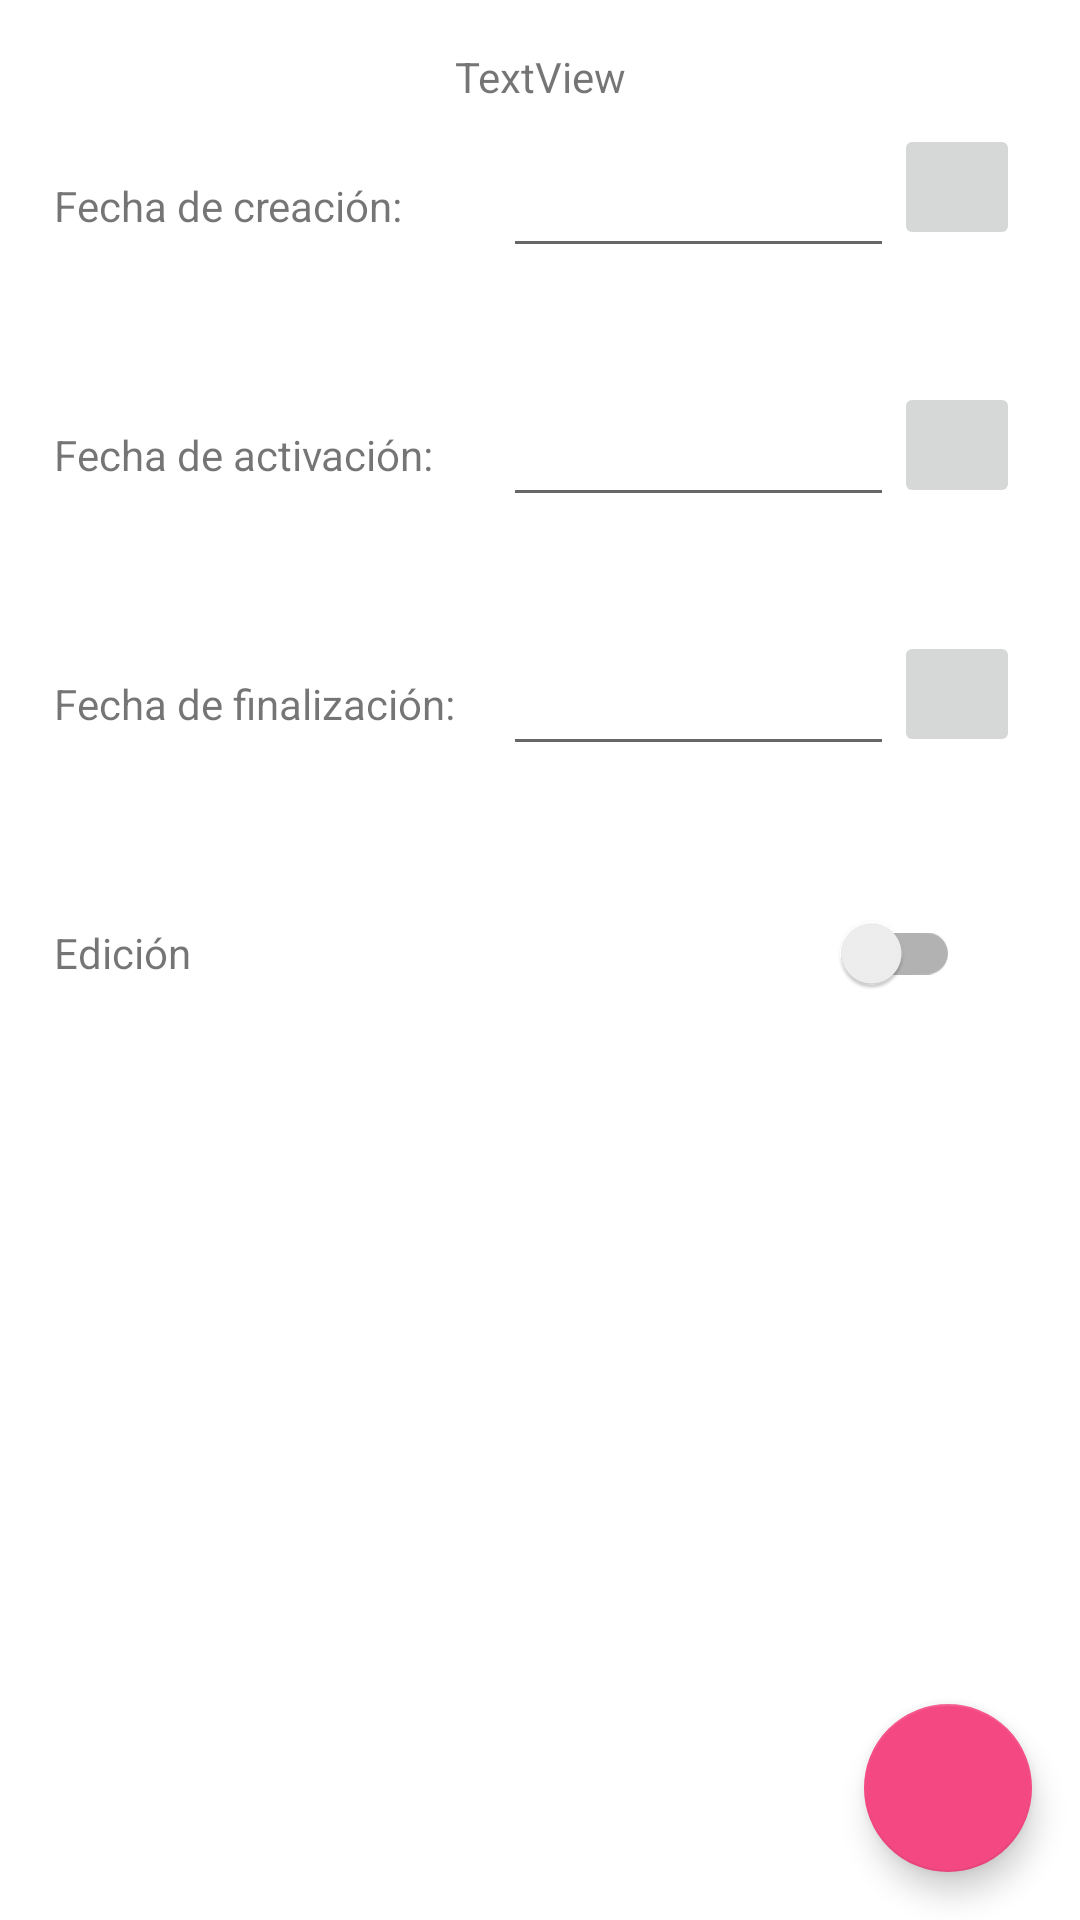

The Android layout XML behind this screen, and the referenced resources:
<!-- AndroidManifest.xml: application theme Theme.InventoryIncidencias -->
<!-- res/layout/fragment_setting_inventory.xml -->
<?xml version="1.0" encoding="utf-8"?>
<androidx.constraintlayout.widget.ConstraintLayout xmlns:android="http://schemas.android.com/apk/res/android"
    xmlns:app="http://schemas.android.com/apk/res-auto"
    xmlns:tools="http://schemas.android.com/tools"
    android:layout_width="match_parent"
    android:layout_height="match_parent"
    tools:context=".ui.SettingInventoryFragment">

    <com.google.android.material.floatingactionbutton.FloatingActionButton
        android:id="@+id/fabSettingInventory"
        android:layout_width="wrap_content"
        android:layout_height="wrap_content"
        android:layout_marginStart="16dp"
        android:layout_marginEnd="16dp"
        android:layout_marginBottom="16dp"
        android:clickable="true"
        app:tint="@android:color/white"
        app:elevation="6dp"
        android:src="@drawable/ic_check"
        app:layout_constraintBottom_toBottomOf="parent"
        app:layout_constraintEnd_toEndOf="parent"
        app:layout_constraintHorizontal_bias="1.0"
        app:layout_constraintStart_toStartOf="parent"
        app:layout_constraintTop_toTopOf="parent"
        app:layout_constraintVertical_bias="1.0" />

    <ImageButton
        android:id="@+id/imbCreateCalendar"
        android:layout_width="@dimen/imgCalendar"
        android:layout_height="@dimen/imgCalendar"
        android:scaleType="centerCrop"
        android:src="@drawable/calendario"
        app:layout_constraintBottom_toBottomOf="@+id/editTextDate5"
        app:layout_constraintEnd_toStartOf="@+id/glEndSettingInventory"
        app:layout_constraintTop_toTopOf="@+id/etFechaCreacion" />

    <ImageButton
        android:id="@+id/imbCalendar3"
        android:layout_width="@dimen/imgCalendar"
        android:layout_height="@dimen/imgCalendar"
        android:scaleType="centerCrop"
        android:src="@drawable/calendario"
        app:layout_constraintBottom_toBottomOf="@+id/editTextDate2"
        app:layout_constraintEnd_toStartOf="@+id/glEndSettingInventory"
        app:layout_constraintTop_toTopOf="@+id/editTextDate2" />

    <ImageButton
        android:id="@+id/imbCalendar2"
        android:layout_width="@dimen/imgCalendar"
        android:layout_height="@dimen/imgCalendar"
        android:scaleType="centerCrop"
        android:src="@drawable/calendario"
        app:layout_constraintBottom_toBottomOf="@+id/editTextDate3"
        app:layout_constraintEnd_toStartOf="@+id/glEndSettingInventory"
        app:layout_constraintTop_toTopOf="@+id/editTextDate3" />

    <EditText
        android:id="@+id/etFechaCreacion"
        android:layout_width="0dp"
        android:layout_height="wrap_content"
        android:layout_marginStart="16dp"
        android:ems="10"
        android:inputType="date"
        android:minHeight="48dp"
        app:layout_constraintBaseline_toBaselineOf="@+id/tvCreated"
        app:layout_constraintEnd_toStartOf="@+id/imbCreateCalendar"
        app:layout_constraintStart_toEndOf="@+id/barrier" />

    <EditText
        android:id="@+id/editTextDate3"
        android:layout_width="0dp"
        android:layout_height="wrap_content"
        android:layout_marginStart="16dp"
        android:ems="10"
        android:inputType="date"
        android:minHeight="48dp"
        app:layout_constraintBaseline_toBaselineOf="@+id/tvEnded"
        app:layout_constraintEnd_toStartOf="@+id/imbCalendar2"
        app:layout_constraintStart_toEndOf="@+id/barrier" />

    <EditText
        android:id="@+id/editTextDate2"
        android:layout_width="0dp"
        android:layout_height="wrap_content"
        android:layout_marginStart="16dp"
        android:ems="10"
        android:inputType="date"
        android:minHeight="48dp"
        app:layout_constraintBaseline_toBaselineOf="@+id/tvActivated"
        app:layout_constraintEnd_toStartOf="@+id/imbCalendar3"
        app:layout_constraintStart_toEndOf="@+id/barrier" />

    <TextView
        android:id="@+id/tvTitleSettingInventory"
        android:layout_width="wrap_content"
        android:layout_height="wrap_content"
        android:layout_marginTop="16dp"
        android:text="TextView"
        app:layout_constraintEnd_toEndOf="parent"
        app:layout_constraintStart_toStartOf="parent"
        app:layout_constraintTop_toTopOf="parent" />

    <androidx.constraintlayout.widget.Guideline
        android:id="@+id/glStartSettingInventory"
        android:layout_width="wrap_content"
        android:layout_height="wrap_content"
        android:orientation="vertical"
        app:layout_constraintGuide_begin="10dp" />

    <androidx.constraintlayout.widget.Guideline
        android:id="@+id/glEndSettingInventory"
        android:layout_width="wrap_content"
        android:layout_height="wrap_content"
        android:orientation="vertical"
        app:layout_constraintGuide_end="20dp" />

    <TextView
        android:id="@+id/tvCreated"
        android:layout_width="wrap_content"
        android:layout_height="wrap_content"
        android:layout_marginStart="8dp"
        android:layout_marginTop="24dp"
        android:text="@string/tvCreated"
        app:layout_constraintStart_toStartOf="@+id/glStartSettingInventory"
        app:layout_constraintTop_toBottomOf="@+id/tvTitleSettingInventory" />

    <TextView
        android:id="@+id/tvActivated"
        android:layout_width="wrap_content"
        android:layout_height="wrap_content"
        android:layout_marginStart="8dp"
        android:layout_marginTop="64dp"
        android:text="@string/tvActivated"
        app:layout_constraintStart_toStartOf="@+id/glStartSettingInventory"
        app:layout_constraintTop_toBottomOf="@+id/tvCreated" />

    <androidx.constraintlayout.widget.Barrier
        android:id="@+id/barrier"
        android:layout_width="wrap_content"
        android:layout_height="wrap_content"
        app:barrierDirection="right"
        app:constraint_referenced_ids="tvCreated,tvActivated,tvEnded,tvEdit"
        tools:layout_editor_absoluteX="107dp" />

    <TextView
        android:id="@+id/tvEnded"
        android:layout_width="wrap_content"
        android:layout_height="wrap_content"
        android:layout_marginStart="8dp"
        android:layout_marginTop="64dp"
        android:text="@string/tvEnded"
        app:layout_constraintStart_toStartOf="@+id/glStartSettingInventory"
        app:layout_constraintTop_toBottomOf="@+id/tvActivated" />

    <TextView
        android:id="@+id/tvEdit"
        android:layout_width="wrap_content"
        android:layout_height="wrap_content"
        android:layout_marginStart="8dp"
        android:layout_marginTop="64dp"
        android:text="@string/tvEdit"
        app:layout_constraintStart_toStartOf="@+id/glStartSettingInventory"
        app:layout_constraintTop_toBottomOf="@+id/tvEnded" />

    <androidx.appcompat.widget.SwitchCompat
        android:id="@+id/switch1"
        android:layout_width="wrap_content"
        android:layout_height="wrap_content"
        android:layout_marginStart="16dp"
        android:layout_marginEnd="16dp"
        android:minWidth="48dp"
        android:minHeight="48dp"
        app:layout_constraintBaseline_toBaselineOf="@+id/tvEdit"
        app:layout_constraintEnd_toStartOf="@+id/glEndSettingInventory"
        app:layout_constraintHorizontal_bias="0.963"
        app:layout_constraintStart_toEndOf="@+id/barrier" />

</androidx.constraintlayout.widget.ConstraintLayout>
<!-- resources referenced by this layout -->
<resources>
  <dimen name="imgCalendar">42dp</dimen>
  <string name="tvActivated">Fecha de activación:</string>
  <string name="tvCreated">Fecha de creación:</string>
  <string name="tvEdit">Edición</string>
  <string name="tvEnded">Fecha de finalización:</string>
  <style name="Theme.InventoryIncidencias" parent="Theme.MaterialComponents.DayNight.DarkActionBar">
          
          <item name="colorPrimary">@color/color_primary</item>
          <item name="colorPrimaryVariant">@color/color_variant</item>
          <item name="colorOnPrimary">@color/black</item>
          
          <item name="colorSecondary">@color/color_secondary</item>
          <item name="colorSecondaryVariant">@color/teal_700</item>
          <item name="colorOnSecondary">@color/black</item>
          
          <item name="android:statusBarColor">@android:color/transparent</item>
          
          <item name="android:windowDrawsSystemBarBackgrounds">true</item>
      </style>
  <color name="color_primary">#4257CD</color>
  <color name="color_variant">#F44883</color>
  <color name="black">#FF000000</color>
  <color name="color_secondary">#F44883</color>
  <color name="teal_700">#FF018786</color>
</resources>
